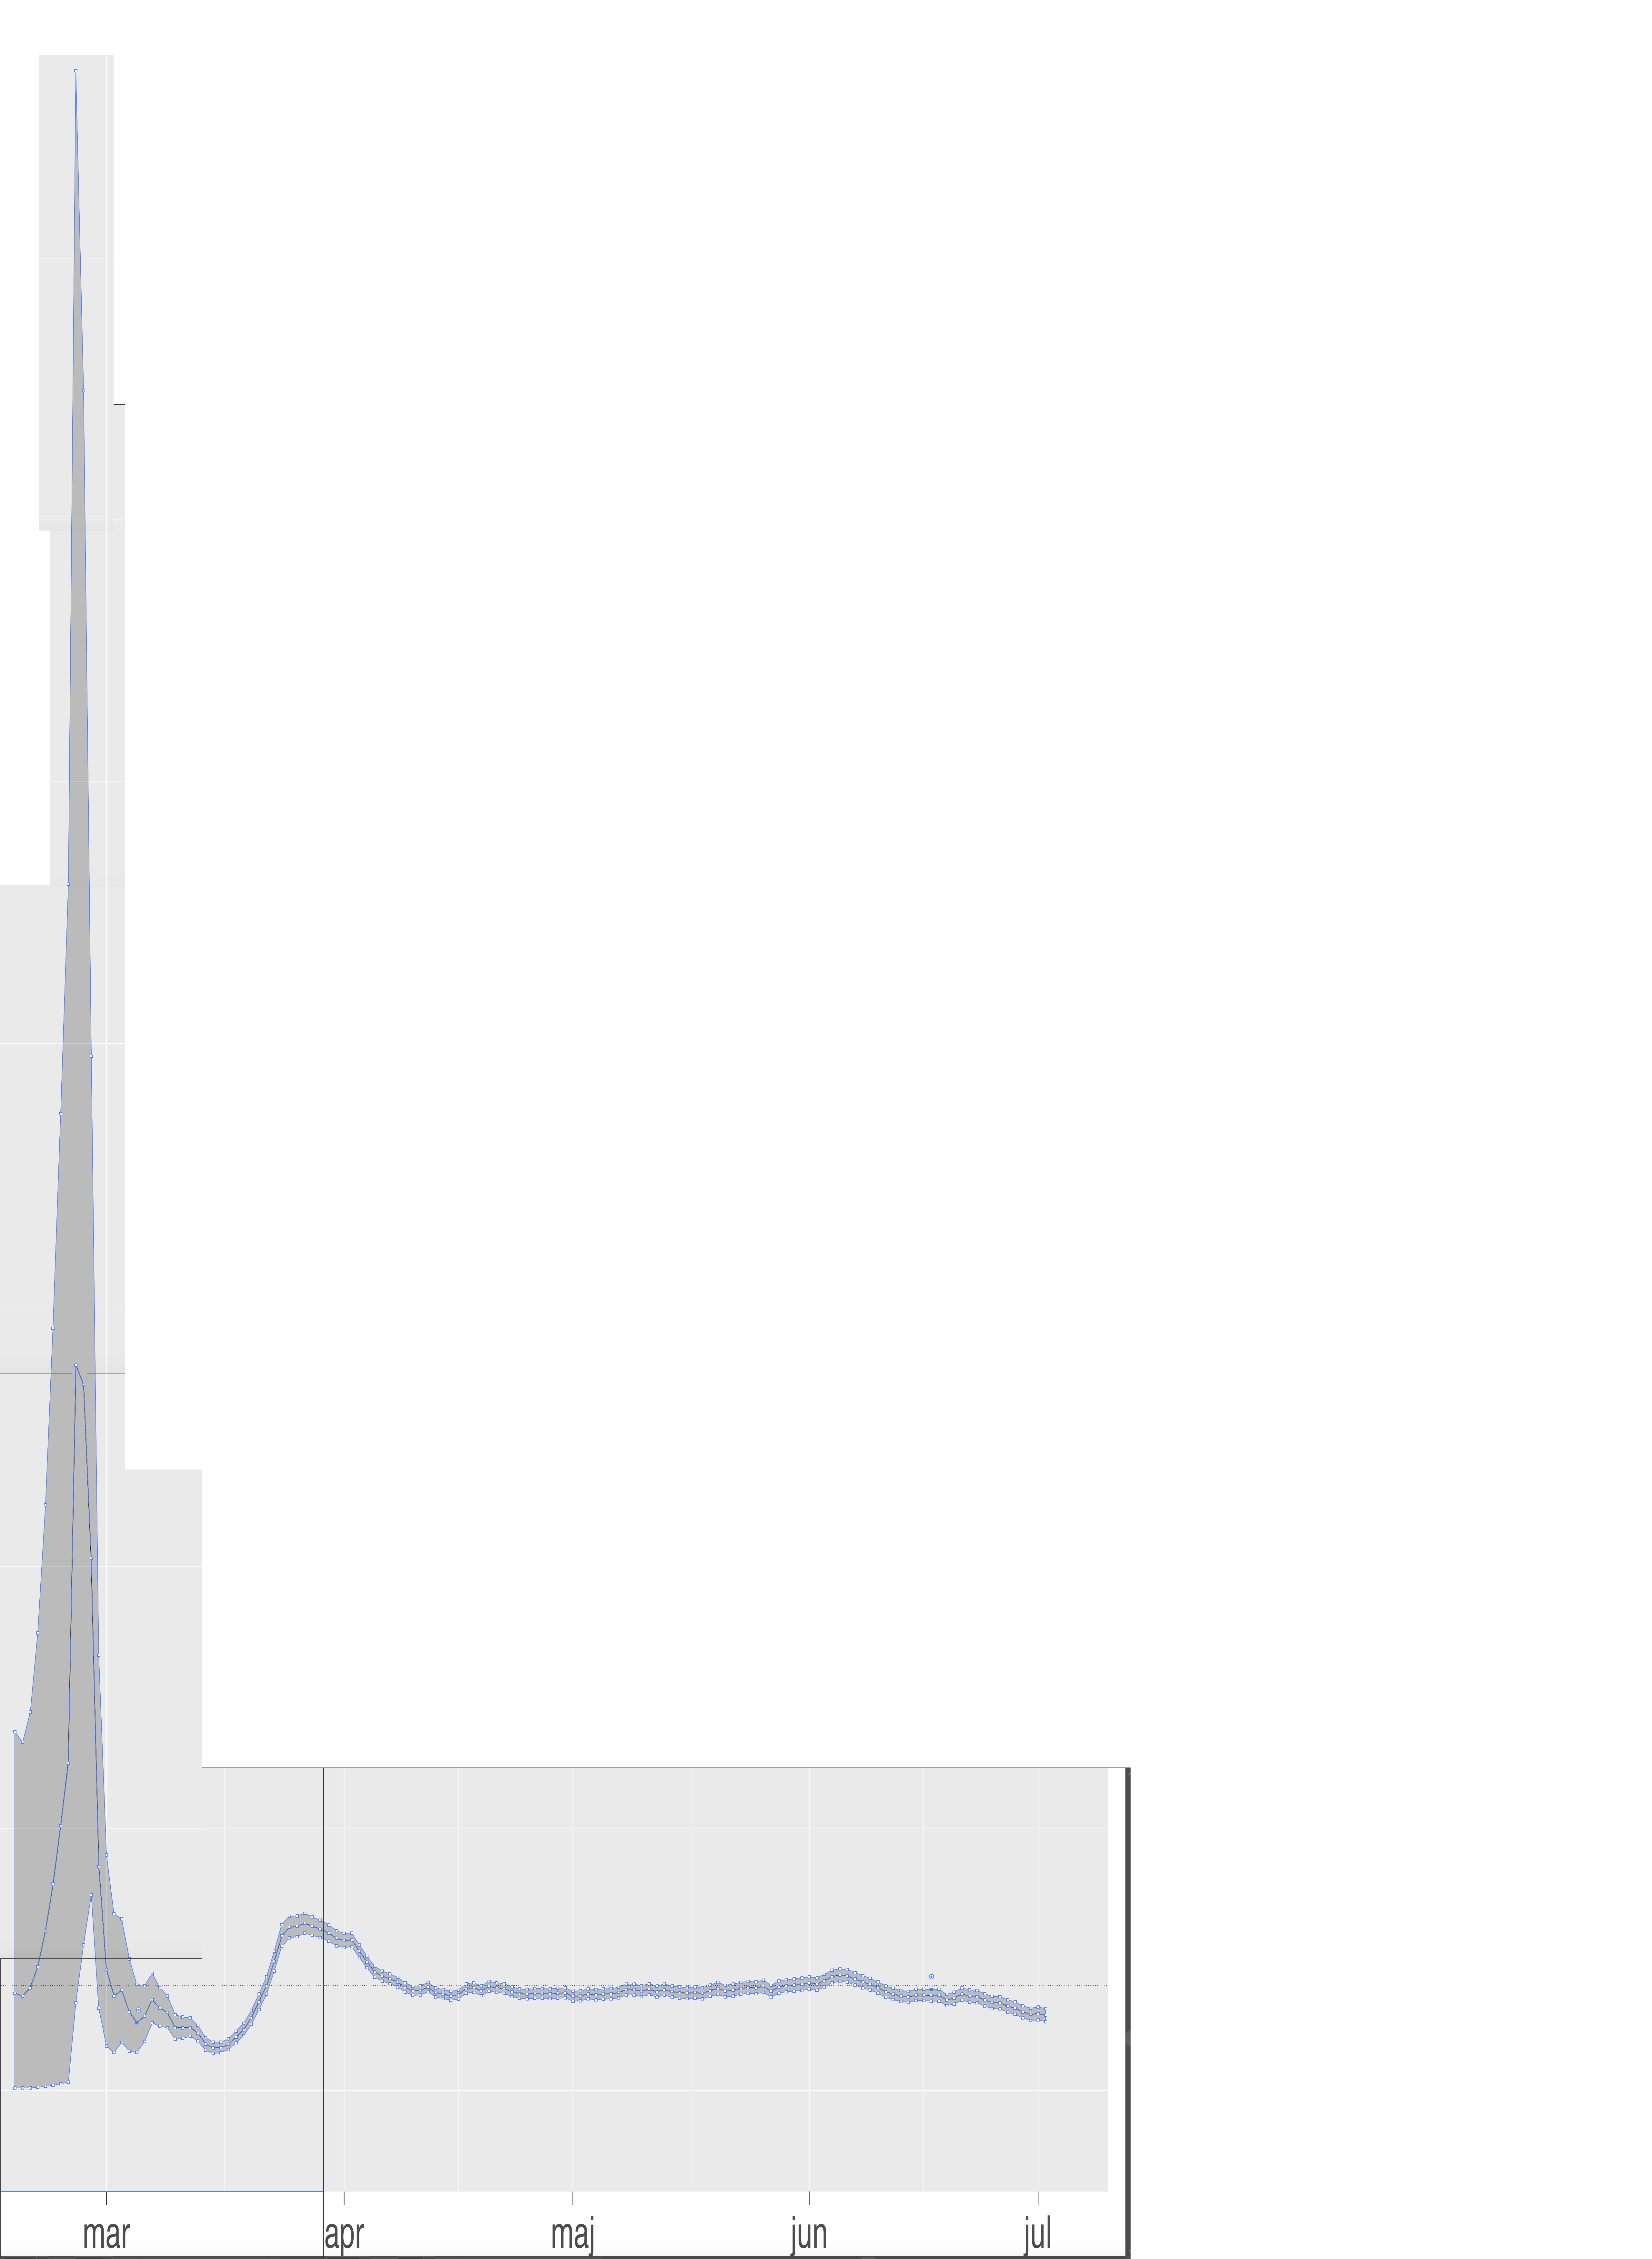

The file beside this chart, header and first rows:
1.014285714, 0.926634383
1.014, 3.424
1.014, 8.07103E-05
2.014, 0.9097
2.014, 3.35
2.014, 0.00573
2.986, 1.006
2.986, 3.627
3.014, 0.01138
3.929, 1.203
3.929, 0.05044
3.929, 4.344
4.9, 5.536
4.929, 0.06739
4.929, 1.536
5.9, 7.192
5.9, 0.08418
5.929, 2.005
6.9, 0.1011
6.929, 9.435
6.929, 2.565
7.871, 0.1179
7.871, 11.41
7.929, 3.169
8.871, 6.96
8.9, 19.13
8.9, 0.8921
9.814, 16.55
9.843, 1.428
9.871, 6.785
10.81, 1.886
10.81, 10.53
10.81, 5.163
11.81, 4.185
11.81, 2.242
11.81, 0.8747
12.79, 1.23
12.81, 2.315
12.81, 0.4961
13.79, 0.4451
13.79, 1.756
13.79, 0.9762
14.79, 0.5412
14.79, 1.716
14.79, 1.027
15.79, 0.4564
15.79, 0.8406
15.79, 1.349
16.76, 0.7444
16.76, 0.4619
16.79, 1.095
17.7, 0.8062
17.7, 0.5689
17.73, 1.089
18.7, 0.7441
18.7, 0.9701
18.7, 1.219
19.67, 0.727
19.67, 1.089
19.7, 0.8966
20.67, 1.015
... 348 more rows
